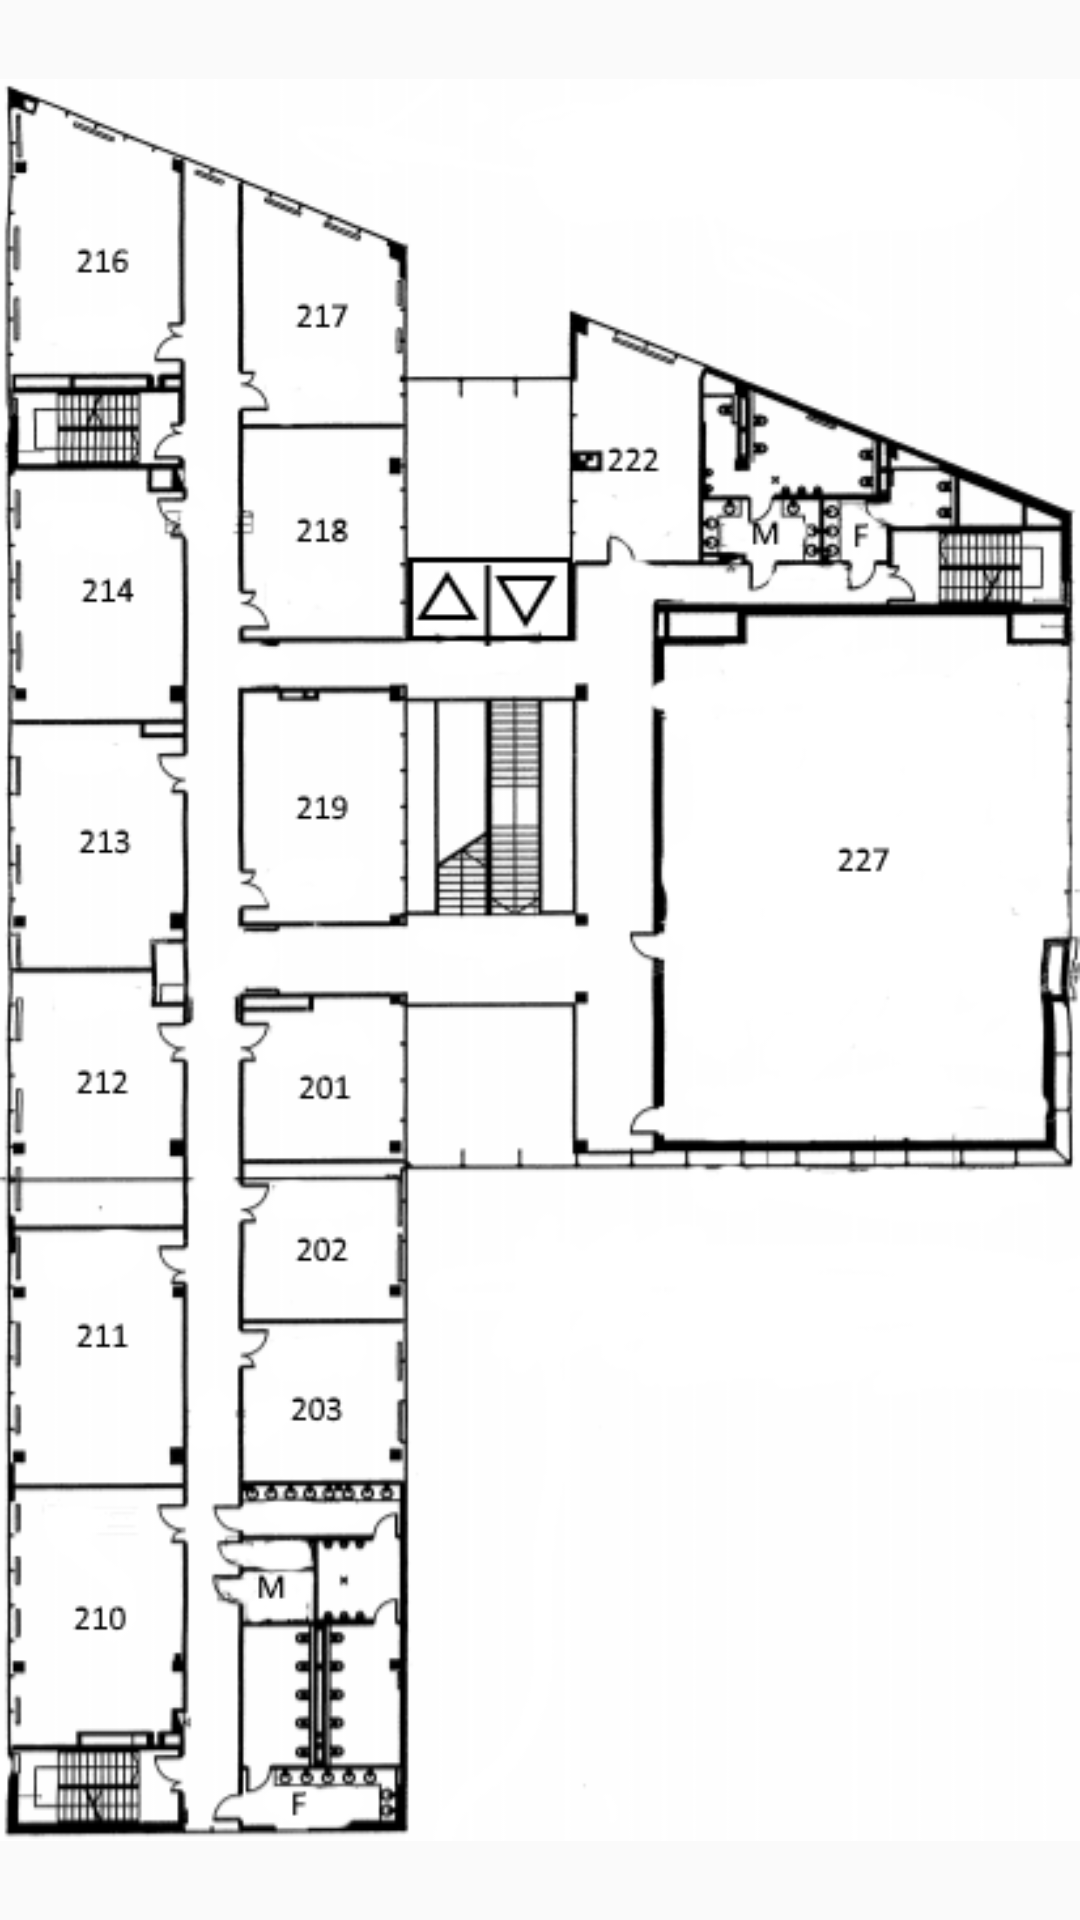

Here is an Android app screen rendered from its layout file. Give the layout XML and the strings, colors and styles it references.
<!-- AndroidManifest.xml: application theme AppTheme -->
<!-- res/layout/layout_floor_two_hm.xml -->
<?xml version="1.0" encoding="utf-8"?>
<FrameLayout xmlns:android="http://schemas.android.com/apk/res/android"
    android:id="@+id/my_frame_two"
    android:layout_width="fill_parent"
    android:layout_height="fill_parent"

    >
    <ImageView
        android:id="@+id/floor_two_image_areas"
        android:layout_width="fill_parent"
        android:layout_height="fill_parent"
        android:scaleType="fitCenter"
        android:visibility="invisible"
        android:src="@drawable/floor2_color"
        />

    <ImageView
        android:id="@+id/floor_two"
        android:layout_width="fill_parent"
        android:layout_height="fill_parent"
        android:scaleType="fitCenter"
        android:src="@drawable/floor2"
        />



</FrameLayout>
<!-- resources referenced by this layout -->
<resources>
  <!-- drawable floor2: png bitmap (drawable, 99466 bytes) -->
  <!-- drawable floor2_color: png bitmap (drawable, 90705 bytes) -->
  <style name="AppTheme" parent="Theme.AppCompat.Light.NoActionBar">
          
          <item name="colorPrimary">@color/colorPrimary</item>
          <item name="colorPrimaryDark">@color/colorPrimaryDark</item>
          <item name="colorAccent">@color/colorAccent</item>
      </style>
  <color name="colorPrimary">#3F51B5</color>
  <color name="colorPrimaryDark">#303F9F</color>
  <color name="colorAccent">#FF4081</color>
</resources>
